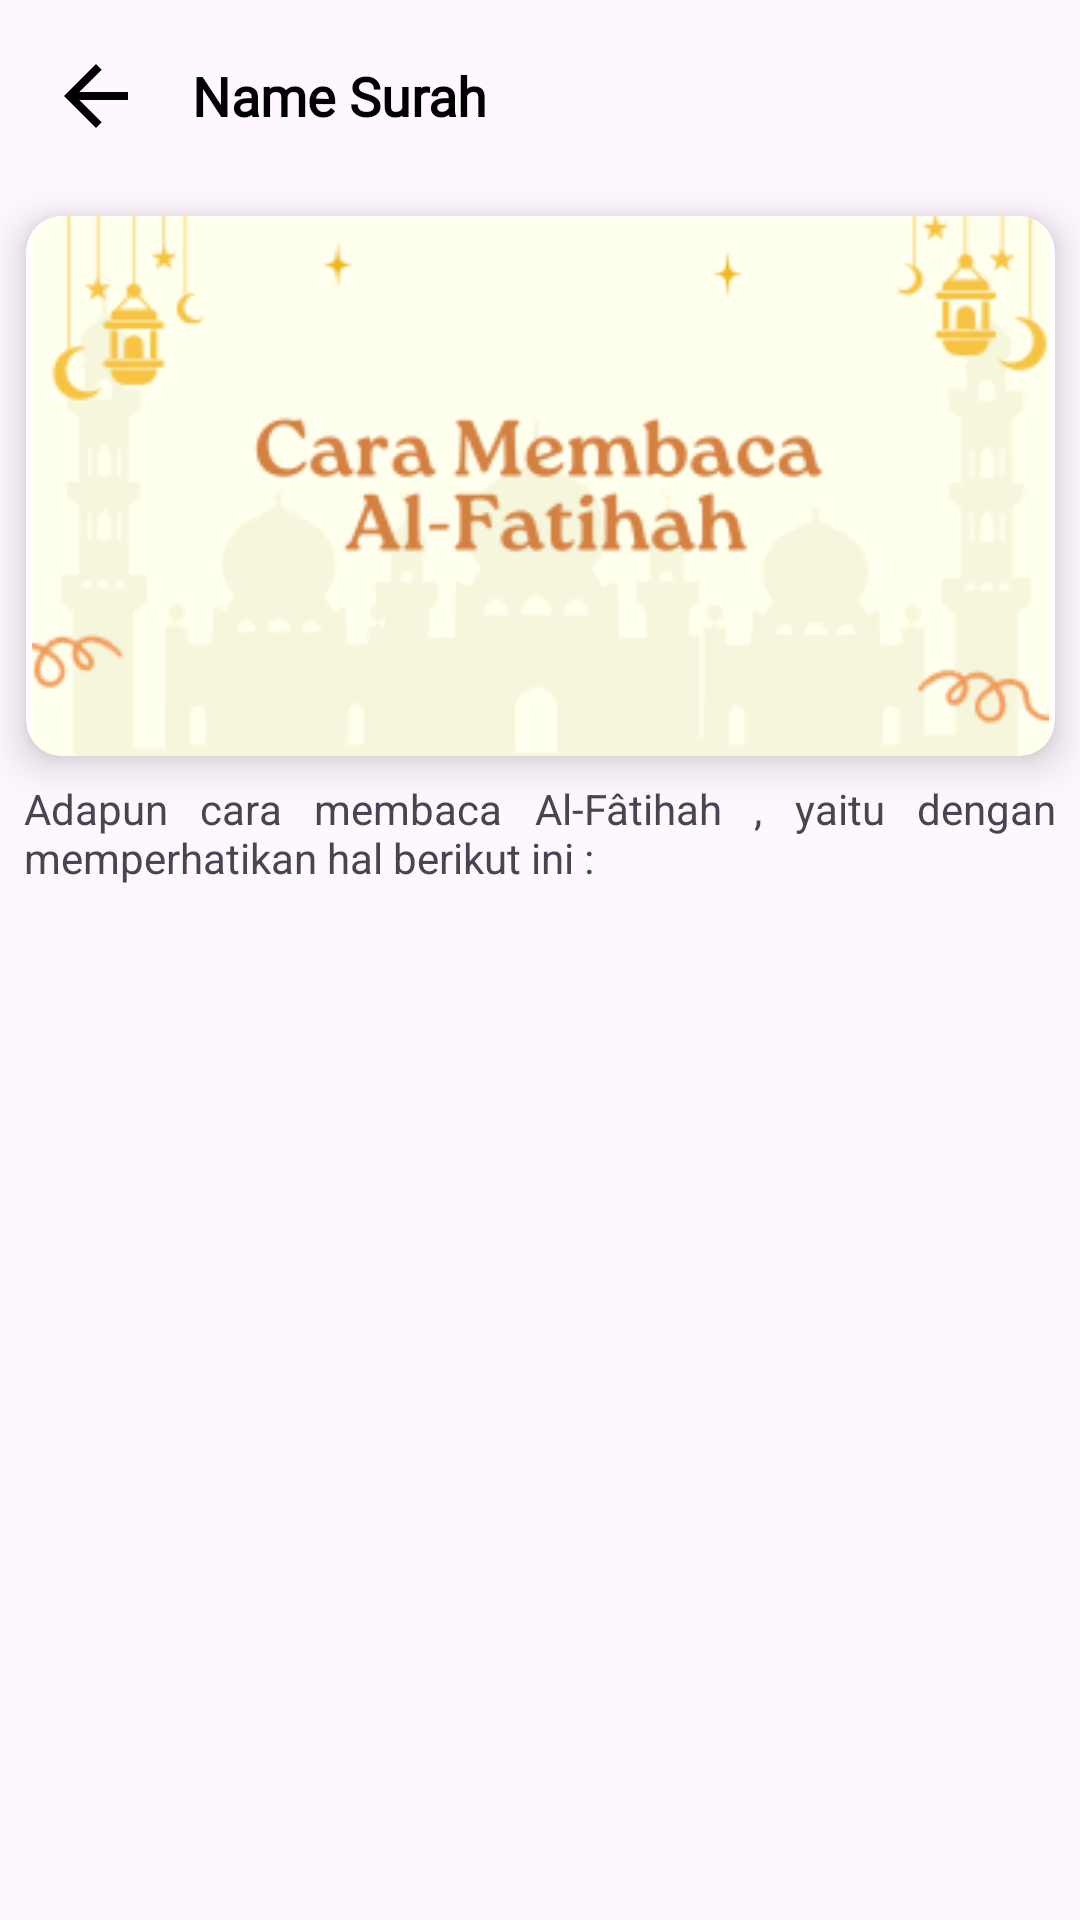

Produce the Android XML layout that renders to this screen, including the resource entries it uses.
<!-- AndroidManifest.xml: application theme Theme.BelajarAlFatihah -->
<!-- res/layout/fragment_cara.xml -->
<?xml version="1.0" encoding="utf-8"?>
<ScrollView xmlns:android="http://schemas.android.com/apk/res/android"
    xmlns:app="http://schemas.android.com/apk/res-auto"
    xmlns:tools="http://schemas.android.com/tools"
    android:layout_width="match_parent"
    android:layout_height="match_parent"
    tools:context=".ui.home.detailhome.CaraFragment">

    <androidx.constraintlayout.widget.ConstraintLayout
        android:layout_width="match_parent"
        android:layout_height="wrap_content">

        <androidx.appcompat.widget.Toolbar
            android:id="@+id/toolbar"
            android:layout_width="match_parent"
            android:layout_height="wrap_content"
            android:elevation="10dp"
            android:minHeight="?attr/actionBarSize"
            app:layout_constraintEnd_toEndOf="parent"
            app:layout_constraintHorizontal_bias="0.5"
            app:layout_constraintStart_toStartOf="parent"
            app:layout_constraintTop_toTopOf="parent">

            <LinearLayout
                android:layout_width="match_parent"
                android:layout_height="wrap_content"
                android:orientation="horizontal">

                <ImageButton
                    android:id="@+id/backButton"
                    android:layout_width="32dp"
                    android:layout_height="32dp"
                    android:background="?attr/selectableItemBackgroundBorderless"
                    android:clickable="true"
                    android:contentDescription="@string/ic_back"
                    android:focusable="true"
                    android:src="@drawable/ic_back" />

                <TextView
                    android:id="@+id/tittle_toolbar"
                    android:layout_width="wrap_content"
                    android:layout_height="match_parent"
                    android:layout_marginStart="16dp"
                    android:fontFamily="@font/quicksand_bold"
                    android:gravity="center_vertical"
                    android:text="@string/name_surah"
                    android:textColor="@color/text_title"
                    android:textSize="18sp"
                    android:textStyle="bold" />

            </LinearLayout>
        </androidx.appcompat.widget.Toolbar>

        <androidx.cardview.widget.CardView
            android:id="@+id/cd_menu"
            android:layout_width="wrap_content"
            android:layout_height="180dp"
            android:layout_gravity="center"
            android:layout_margin="8dp"
            android:elevation="4dp"
            app:cardCornerRadius="12dp"
            app:cardElevation="8dp"
            app:layout_constraintEnd_toEndOf="parent"
            app:layout_constraintHorizontal_bias="0.5"
            app:layout_constraintStart_toStartOf="parent"
            app:layout_constraintTop_toBottomOf="@+id/toolbar">

            <ImageView
                android:id="@+id/imageView"
                android:layout_width="match_parent"
                android:layout_height="wrap_content"
                app:srcCompat="@drawable/dc_menu_cara" />
        </androidx.cardview.widget.CardView>

        <TextView
            android:id="@+id/content"
            android:layout_width="match_parent"
            android:layout_height="wrap_content"
            android:layout_marginStart="8dp"
            android:layout_marginTop="8dp"
            android:layout_marginEnd="8dp"
            android:justificationMode="inter_word"
            android:text="@string/content_menu_cara_title_desc"
            app:layout_constraintEnd_toEndOf="parent"
            app:layout_constraintHorizontal_bias="0.5"
            app:layout_constraintStart_toStartOf="parent"
            app:layout_constraintTop_toBottomOf="@+id/cd_menu" />

        <androidx.recyclerview.widget.RecyclerView
            android:id="@+id/rv_content_cara"
            android:layout_width="match_parent"
            android:layout_height="wrap_content"
            android:paddingBottom="80dp"
            app:layout_constraintBottom_toBottomOf="parent"
            app:layout_constraintEnd_toEndOf="parent"
            app:layout_constraintHorizontal_bias="0.5"
            app:layout_constraintStart_toStartOf="parent"
            app:layout_constraintTop_toBottomOf="@+id/content"
            app:layout_constraintVertical_bias="0.5"
            tools:listitem="@layout/item_content" />

    </androidx.constraintlayout.widget.ConstraintLayout>

</ScrollView>
<!-- res/layout/item_content.xml (included above) -->
<?xml version="1.0" encoding="utf-8"?>
<androidx.cardview.widget.CardView
    xmlns:android="http://schemas.android.com/apk/res/android"
    xmlns:app="http://schemas.android.com/apk/res-auto"
    xmlns:card_view="http://schemas.android.com/apk/res-auto"
    xmlns:tools="http://schemas.android.com/tools"
    android:id="@+id/cardView"
    android:layout_width="match_parent"
    android:layout_height="80dp"
    android:elevation="4dp"
    android:layout_margin="8dp"
    app:cardCornerRadius="8dp"
    app:cardElevation="8dp">

    <androidx.constraintlayout.widget.ConstraintLayout
        android:layout_width="match_parent"
        android:layout_height="match_parent">

        <ImageView
            android:id="@+id/imageView2"
            android:layout_width="30dp"
            android:layout_height="30dp"
            android:layout_marginTop="4dp"
            android:background="@drawable/circle"
            android:src="@drawable/ic_book"
            android:padding="4dp"
            app:layout_constraintCircleRadius="20dp"
            app:layout_constraintEnd_toEndOf="parent"
            app:layout_constraintTop_toTopOf="parent"
            app:tint="@android:color/white" />

        <ImageView
            android:id="@+id/img_content"
            android:layout_width="60dp"
            android:layout_height="60dp"
            android:padding="8dp"
            android:src="@drawable/readbook_1"
            app:layout_constraintBottom_toBottomOf="parent"
            app:layout_constraintStart_toStartOf="parent"
            app:layout_constraintTop_toTopOf="parent"
            app:layout_constraintVertical_bias="0.5" />

        <TextView
            android:id="@+id/title_content"
            android:layout_width="0dp"
            android:layout_height="wrap_content"
            android:layout_gravity="center_vertical"
            android:fontFamily="@font/utsmany_font"
            android:text="Rukun Shalat"
            android:textSize="18sp"
            android:textStyle="bold"
            android:lines="1"
            android:paddingEnd="8dp"
            app:layout_constrainedWidth="true"
            android:maxLines="1"
            android:scrollHorizontally="true"
            app:layout_constraintBottom_toBottomOf="@+id/img_content"
            app:layout_constraintEnd_toStartOf="@+id/imageView2"
            app:layout_constraintStart_toEndOf="@+id/img_content"
            app:layout_constraintTop_toTopOf="@+id/imageView2"
            app:layout_constraintVertical_bias="0.0" />

        <TextView
            android:id="@+id/desc_content"
            android:layout_width="wrap_content"
            android:layout_height="wrap_content"
            android:layout_gravity="center_vertical"
            android:ellipsize="end"
            android:fontFamily="@font/quicksand"
            android:lines="2"
            app:layout_constrainedWidth="true"
            android:maxLines="2"
            android:paddingEnd="8dp"
            android:scrollHorizontally="true"
            android:text="Al-Fatihah merupakan Rukun Shalat, \nyang tidak sah dengannya"
            app:layout_constraintBottom_toBottomOf="parent"
            app:layout_constraintEnd_toEndOf="parent"
            app:layout_constraintHorizontal_bias="0.0"
            app:layout_constraintStart_toStartOf="@+id/title_content"
            app:layout_constraintTop_toBottomOf="@+id/imageView2"
            app:layout_constraintVertical_bias="0.0" />
    </androidx.constraintlayout.widget.ConstraintLayout>


</androidx.cardview.widget.CardView>
<!-- resources referenced by this layout -->
<resources>
  <color name="text_title">#FF000000</color>
  <!-- drawable circle (drawable) -->
  <?xml version="1.0" encoding="utf-8"?>
      <shape xmlns:android="http://schemas.android.com/apk/res/android"
          android:shape="rectangle" >
  
      <corners
          android:topLeftRadius="8dp"
          android:topRightRadius="0dp"
          android:bottomLeftRadius="8dp"
          android:bottomRightRadius="0dp" />
  
          
          <solid android:color="#FF6200EE" />
  
          
  
  
          
          <size
              android:width="200dp"
              android:height="200dp" />
  
      </shape>
  <!-- drawable dc_menu_cara: png bitmap (drawable, 22796 bytes) -->
  <!-- drawable ic_back (drawable) -->
  <vector android:autoMirrored="true" android:height="32dp"
      android:tint="@color/text_title" android:viewportHeight="24"
      android:viewportWidth="24" android:width="32dp" xmlns:android="http://schemas.android.com/apk/res/android">
      <path android:fillColor="@android:color/white" android:pathData="M20,11H7.83l5.59,-5.59L12,4l-8,8 8,8 1.41,-1.41L7.83,13H20v-2z"/>
  </vector>
  <!-- drawable readbook_1: png bitmap (drawable, 125106 bytes) -->
  <string name="content_menu_cara_title_desc">Adapun cara membaca Al-Fâtihah , yaitu dengan memperhatikan hal berikut ini :</string>
  <string name="ic_back">Tombol Kembali</string>
  <string name="name_surah">Name Surah</string>
  <style name="Theme.BelajarAlFatihah" parent="Base.Theme.BelajarAlFatihah" />
  <style name="Base.Theme.BelajarAlFatihah" parent="Theme.Material3.DayNight.NoActionBar">
          
          
      </style>
</resources>
